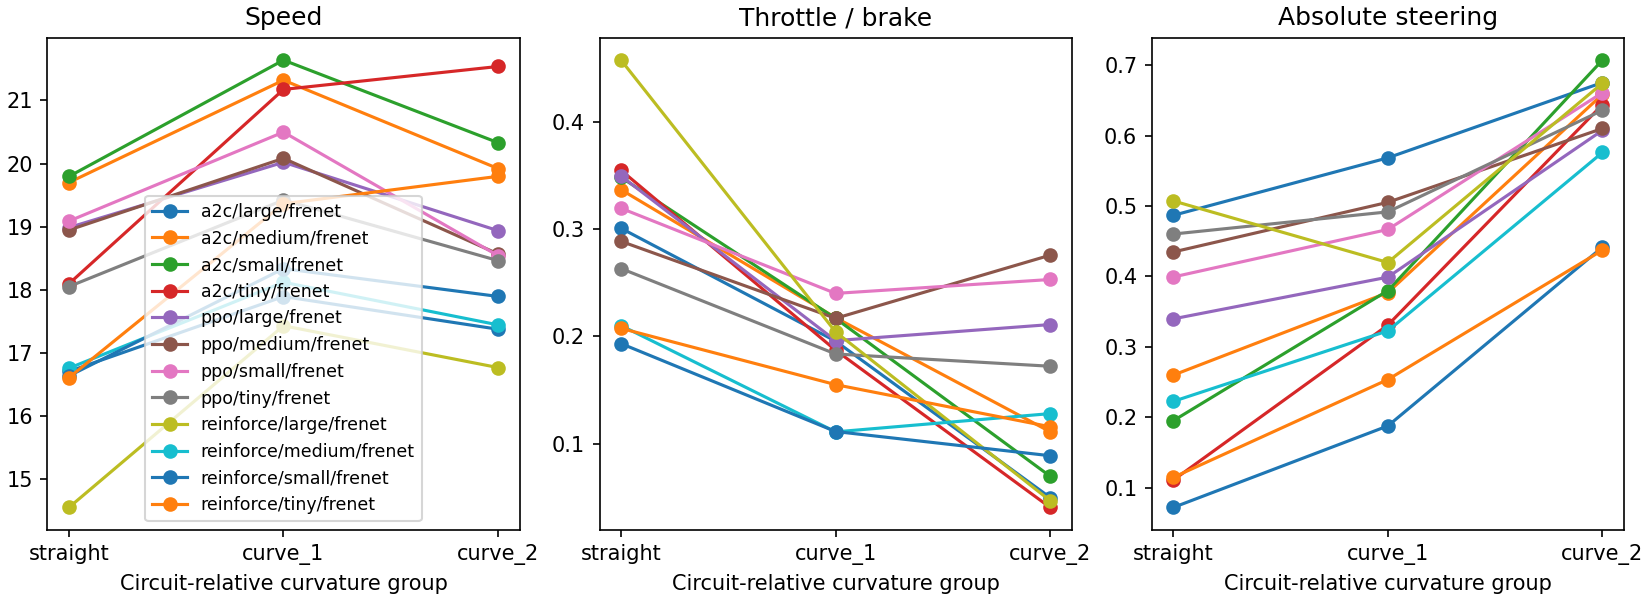

Values plotted in this chart, from the file beside it:
actor_name, algorithm, braking_fraction, circuit_identity, circuit_seed, circuit_split, curvature_bin, lower_curvature, mean_absolute_steering, mean_speed, mean_throttle, observation_type, outcome, root_identity, run_id, sample_count, training_interactions, upper_curvature
large, a2c, 0.3423, 0, 0, development, straight, 0.0, 0.2669, 16.71, 0.3728, frenet, completed, 0, a2c-large-frenet-seed-0, 333, 2000000, 1e-08
large, a2c, 0.4583, 0, 0, development, curve_1, 0.0, 0.4309, 18.13, 0.2187, frenet, completed, 0, a2c-large-frenet-seed-0, 240, 2000000, 0.05486
large, a2c, 0.5607, 0, 0, development, curve_2, 0.05486, 0.635, 18.56, 0.04862, frenet, completed, 0, a2c-large-frenet-seed-0, 173, 2000000, 0.08332
large, a2c, 0.2531, 0, 0, development, straight, 0.0, 0.5876, 16.78, 0.2184, frenet, completed, 1, a2c-large-frenet-seed-1, 324, 2000000, 1e-08
large, a2c, 0.2593, 0, 0, development, curve_1, 0.0, 0.6174, 18.11, 0.1547, frenet, completed, 1, a2c-large-frenet-seed-1, 243, 2000000, 0.05486
large, a2c, 0.3203, 0, 0, development, curve_2, 0.05486, 0.619, 17.46, 0.1082, frenet, completed, 1, a2c-large-frenet-seed-1, 231, 2000000, 0.08332
large, a2c, 0.2453, 0, 0, development, straight, 0.0, 0.638, 17.36, 0.3451, frenet, completed, 2, a2c-large-frenet-seed-2, 318, 2000000, 1e-08
large, a2c, 0.3033, 0, 0, development, curve_1, 0.0, 0.7722, 18.22, 0.2341, frenet, completed, 2, a2c-large-frenet-seed-2, 244, 2000000, 0.05486
large, a2c, 0.5583, 0, 0, development, curve_2, 0.05486, 0.9025, 17.5, -0.04, frenet, completed, 2, a2c-large-frenet-seed-2, 206, 2000000, 0.08332
large, a2c, 0.1795, 0, 0, development, straight, 0.0, 0.3529, 17.72, 0.3188, frenet, completed, 3, a2c-large-frenet-seed-3, 312, 2000000, 1e-08
large, a2c, 0.2818, 0, 0, development, curve_1, 0.0, 0.4198, 19.23, 0.1817, frenet, completed, 3, a2c-large-frenet-seed-3, 220, 2000000, 0.05486
large, a2c, 0.5786, 0, 0, development, curve_2, 0.05486, 0.5943, 18.86, -0.01088, frenet, completed, 3, a2c-large-frenet-seed-3, 159, 2000000, 0.08332
large, a2c, 0.3821, 0, 0, development, straight, 0.0, 0.5885, 14.95, 0.2491, frenet, completed, 4, a2c-large-frenet-seed-4, 369, 2000000, 1e-08
large, a2c, 0.3529, 0, 0, development, curve_1, 0.0, 0.6022, 15.76, 0.1891, frenet, completed, 4, a2c-large-frenet-seed-4, 272, 2000000, 0.05486
large, a2c, 0.3889, 0, 0, development, curve_2, 0.05486, 0.6262, 14.48, 0.1434, frenet, completed, 4, a2c-large-frenet-seed-4, 198, 2000000, 0.08332
medium, a2c, 0.2148, 0, 0, development, straight, 0.0, 0.2457, 20.38, 0.312, frenet, completed, 0, a2c-medium-frenet-seed-0, 270, 2000000, 1e-08
medium, a2c, 0.2842, 0, 0, development, curve_1, 0.0, 0.3785, 22.33, 0.2038, frenet, completed, 0, a2c-medium-frenet-seed-0, 190, 2000000, 0.05486
medium, a2c, 0.2199, 0, 0, development, curve_2, 0.05486, 0.6299, 21.03, 0.1556, frenet, completed, 0, a2c-medium-frenet-seed-0, 141, 2000000, 0.08332
medium, a2c, 0.1092, 0, 0, development, straight, 0.0, 0.5478, 19.05, 0.4222, frenet, completed, 1, a2c-medium-frenet-seed-1, 293, 2000000, 1e-08
medium, a2c, 0.2222, 0, 0, development, curve_1, 0.0, 0.5569, 20.75, 0.254, frenet, completed, 1, a2c-medium-frenet-seed-1, 198, 2000000, 0.05486
medium, a2c, 0.6978, 0, 0, development, curve_2, 0.05486, 0.9105, 20.46, -0.1304, frenet, completed, 1, a2c-medium-frenet-seed-1, 139, 2000000, 0.08332
medium, a2c, 0.2598, 0, 0, development, straight, 0.0, 0.255, 19.68, 0.3069, frenet, completed, 2, a2c-medium-frenet-seed-2, 281, 2000000, 1e-08
medium, a2c, 0.3744, 0, 0, development, curve_1, 0.0, 0.3505, 21.3, 0.1861, frenet, completed, 2, a2c-medium-frenet-seed-2, 195, 2000000, 0.05486
medium, a2c, 0.2808, 0, 0, development, curve_2, 0.05486, 0.5467, 19.49, 0.1995, frenet, completed, 2, a2c-medium-frenet-seed-2, 146, 2000000, 0.08332
medium, a2c, 0.1259, 0, 0, development, straight, 0.0, 0.1051, 19.7, 0.344, frenet, completed, 3, a2c-medium-frenet-seed-3, 278, 2000000, 1e-08
medium, a2c, 0.2613, 0, 0, development, curve_1, 0.0, 0.2802, 21.7, 0.2105, frenet, completed, 3, a2c-medium-frenet-seed-3, 199, 2000000, 0.05486
medium, a2c, 0.6276, 0, 0, development, curve_2, 0.05486, 0.5997, 20.67, -0.001844, frenet, completed, 3, a2c-medium-frenet-seed-3, 145, 2000000, 0.08332
medium, a2c, 0.2786, 0, 0, development, straight, 0.0, 0.1458, 19.68, 0.2991, frenet, completed, 4, a2c-medium-frenet-seed-4, 280, 2000000, 1e-08
medium, a2c, 0.3941, 0, 0, development, curve_1, 0.0, 0.3192, 20.52, 0.2331, frenet, completed, 4, a2c-medium-frenet-seed-4, 203, 2000000, 0.05486
medium, a2c, 0.2273, 0, 0, development, curve_2, 0.05486, 0.606, 17.95, 0.3331, frenet, completed, 4, a2c-medium-frenet-seed-4, 154, 2000000, 0.08332
small, a2c, 0.09964, 0, 0, development, straight, 0.0, 0.3034, 19.55, 0.4599, frenet, completed, 0, a2c-small-frenet-seed-0, 281, 2000000, 1e-08
small, a2c, 0.2071, 0, 0, development, curve_1, 0.0, 0.3303, 21.56, 0.3126, frenet, completed, 0, a2c-small-frenet-seed-0, 198, 2000000, 0.05486
small, a2c, 0.651, 0, 0, development, curve_2, 0.05486, 0.5835, 20.27, -0.1187, frenet, completed, 0, a2c-small-frenet-seed-0, 149, 2000000, 0.08332
small, a2c, 0.1905, 0, 0, development, straight, 0.0, 0.1998, 20.27, 0.3396, frenet, completed, 1, a2c-small-frenet-seed-1, 273, 2000000, 1e-08
small, a2c, 0.2713, 0, 0, development, curve_1, 0.0, 0.4529, 22.17, 0.2049, frenet, completed, 1, a2c-small-frenet-seed-1, 188, 2000000, 0.05486
small, a2c, 0.223, 0, 0, development, curve_2, 0.05486, 0.8464, 20.62, 0.1219, frenet, completed, 1, a2c-small-frenet-seed-1, 148, 2000000, 0.08332
small, a2c, 0.1564, 0, 0, development, straight, 0.0, 0.1557, 19.98, 0.3177, frenet, completed, 2, a2c-small-frenet-seed-2, 275, 2000000, 1e-08
small, a2c, 0.2275, 0, 0, development, curve_1, 0.0, 0.4424, 22, 0.1867, frenet, completed, 2, a2c-small-frenet-seed-2, 189, 2000000, 0.05486
small, a2c, 0.2378, 0, 0, development, curve_2, 0.05486, 0.8035, 21.13, 0.08077, frenet, completed, 2, a2c-small-frenet-seed-2, 143, 2000000, 0.08332
small, a2c, 0.1818, 0, 0, development, straight, 0.0, 0.1665, 19.26, 0.3064, frenet, completed, 3, a2c-small-frenet-seed-3, 286, 2000000, 1e-08
small, a2c, 0.2304, 0, 0, development, curve_1, 0.0, 0.345, 21.22, 0.1656, frenet, completed, 3, a2c-small-frenet-seed-3, 191, 2000000, 0.05486
small, a2c, 0.3941, 0, 0, development, curve_2, 0.05486, 0.6312, 20.37, 0.0775, frenet, completed, 3, a2c-small-frenet-seed-3, 170, 2000000, 0.08332
small, a2c, 0.2258, 0, 0, development, straight, 0.0, 0.15, 19.91, 0.3182, frenet, completed, 4, a2c-small-frenet-seed-4, 279, 2000000, 1e-08
small, a2c, 0.32, 0, 0, development, curve_1, 0.0, 0.3288, 21.25, 0.2144, frenet, completed, 4, a2c-small-frenet-seed-4, 200, 2000000, 0.05486
small, a2c, 0.3194, 0, 0, development, curve_2, 0.05486, 0.6718, 19.25, 0.187, frenet, completed, 4, a2c-small-frenet-seed-4, 144, 2000000, 0.08332
tiny, a2c, 0.1074, 0, 0, development, straight, 0.0, 0.1147, 18.5, 0.2628, frenet, completed, 0, a2c-tiny-frenet-seed-0, 298, 2000000, 1e-08
tiny, a2c, 0.3188, 0, 0, development, curve_1, 0.0, 0.2725, 20.62, 0.1665, frenet, completed, 0, a2c-tiny-frenet-seed-0, 207, 2000000, 0.05486
tiny, a2c, 0.4926, 0, 0, development, curve_2, 0.05486, 0.5772, 20.3, 0.05387, frenet, completed, 0, a2c-tiny-frenet-seed-0, 136, 2000000, 0.08332
tiny, a2c, 0.0, 0, 0, development, straight, 0.0, 0.09821, 18.47, 0.3365, frenet, completed, 1, a2c-tiny-frenet-seed-1, 300, 2000000, 1e-08
tiny, a2c, 0.171, 0, 0, development, curve_1, 0.0, 0.2962, 20.9, 0.2224, frenet, completed, 1, a2c-tiny-frenet-seed-1, 193, 2000000, 0.05486
tiny, a2c, 0.725, 0, 0, development, curve_2, 0.05486, 0.6739, 20.85, -0.02808, frenet, completed, 1, a2c-tiny-frenet-seed-1, 160, 2000000, 0.08332
tiny, a2c, 0.05405, 0, 0, development, straight, 0.0, 0.1343, 17.47, 0.4217, frenet, crashed, 2, a2c-tiny-frenet-seed-2, 185, 2000000, 1e-08
tiny, a2c, 0.3009, 0, 0, development, curve_1, 0.0, 0.33, 21.2, 0.1917, frenet, crashed, 2, a2c-tiny-frenet-seed-2, 113, 2000000, 0.05486
tiny, a2c, 0.6232, 0, 0, development, curve_2, 0.05486, 0.6954, 22.35, 0.03914, frenet, crashed, 2, a2c-tiny-frenet-seed-2, 69, 2000000, 0.08332
tiny, a2c, 0.0, 0, 0, development, straight, 0.0, 0.1034, 17.27, 0.442, frenet, crashed, 3, a2c-tiny-frenet-seed-3, 173, 2000000, 1e-08
tiny, a2c, 0.2818, 0, 0, development, curve_1, 0.0, 0.4556, 22.1, 0.1738, frenet, crashed, 3, a2c-tiny-frenet-seed-3, 110, 2000000, 0.05486
tiny, a2c, 0.56, 0, 0, development, curve_2, 0.05486, 0.6649, 22.9, 0.1157, frenet, crashed, 3, a2c-tiny-frenet-seed-3, 75, 2000000, 0.08332
tiny, a2c, 0.05405, 0, 0, development, straight, 0.0, 0.1029, 18.76, 0.3115, frenet, completed, 4, a2c-tiny-frenet-seed-4, 296, 2000000, 1e-08
tiny, a2c, 0.3333, 0, 0, development, curve_1, 0.0, 0.3002, 21.05, 0.1814, frenet, completed, 4, a2c-tiny-frenet-seed-4, 195, 2000000, 0.05486
tiny, a2c, 0.7483, 0, 0, development, curve_2, 0.05486, 0.6087, 21.29, 0.02255, frenet, completed, 4, a2c-tiny-frenet-seed-4, 147, 2000000, 0.08332
... 118 more rows
